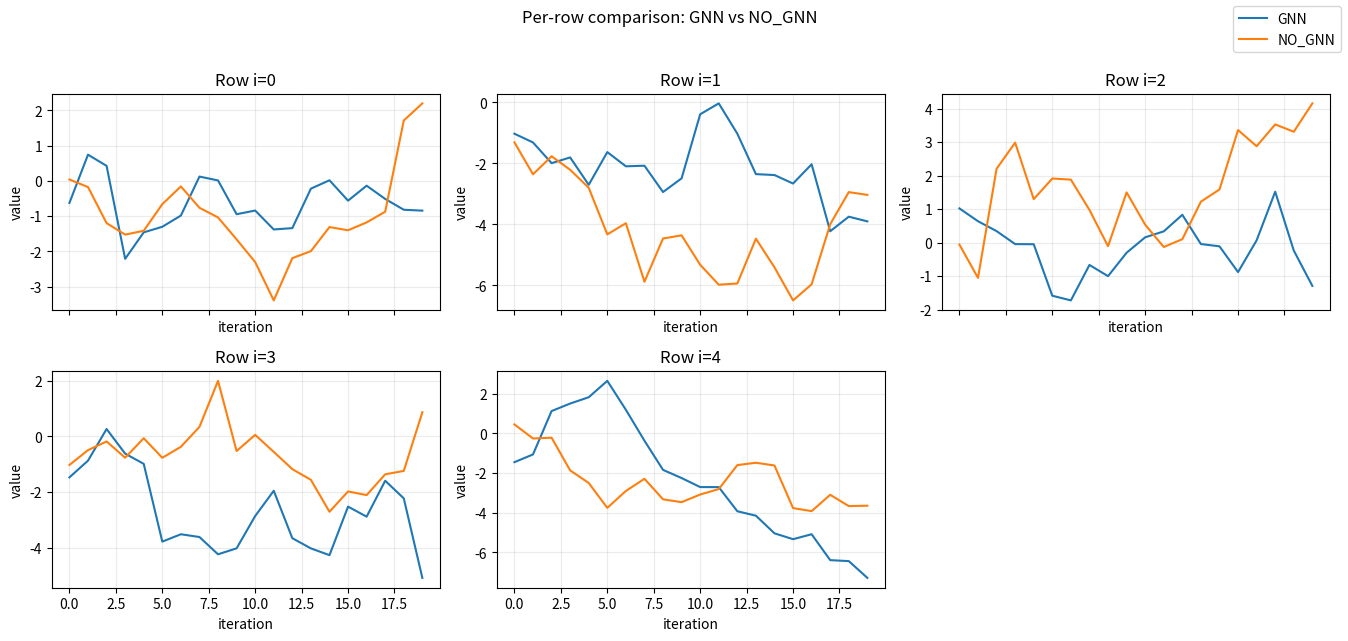
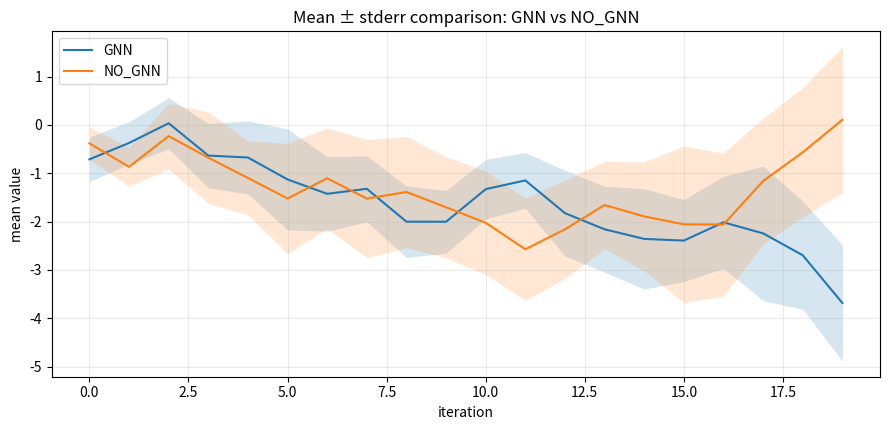
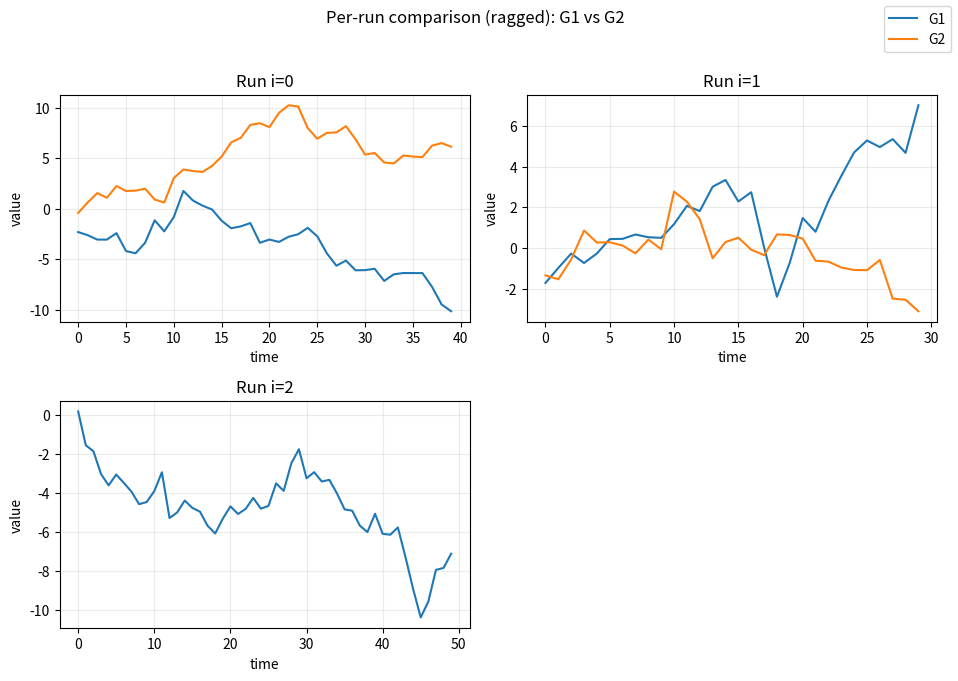
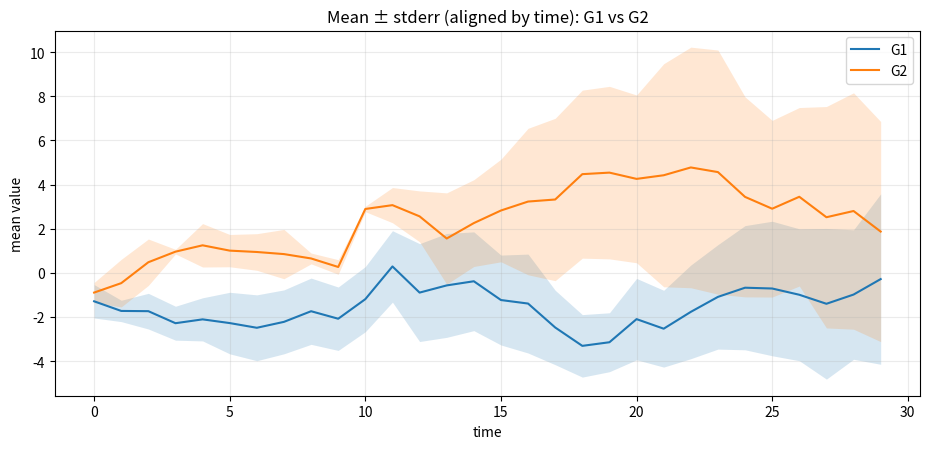

These figures' Python source, in order:
import math
import os
from collections.abc import Sequence as ABCSequence
from typing import Dict, List, Optional, Sequence, Tuple, Union

import numpy as np
import matplotlib.pyplot as plt


ArrayLike2D = Union[np.ndarray, Sequence[Sequence[float]]]


# =========================================================
# Helpers
# =========================================================

def _as_2d_float(x: ArrayLike2D, name: str) -> np.ndarray:
    arr = np.asarray(x, dtype=float)
    if arr.ndim != 2:
        raise ValueError(f"{name} 必须是二维数组，但 got {name}.ndim={arr.ndim}")
    return arr


def _ceil_sqrt_grid(k: int, max_cols: Optional[int] = None) -> Tuple[int, int]:
    if k <= 0:
        return 1, 1
    cols = int(math.ceil(math.sqrt(k)))
    if max_cols is not None:
        cols = max(1, min(cols, int(max_cols)))
    rows = int(math.ceil(k / cols))
    return rows, cols


def _safe_std_1d(vals: np.ndarray, ddof: int) -> float:
    """vals: 1d array without NaN"""
    if vals.size == 0:
        return float("nan")
    ddof_eff = ddof if vals.size > ddof else 0
    return float(np.std(vals, ddof=ddof_eff))


# =========================================================
# (A) 多组等长矩阵对比：每组 shape=(n,m)
# =========================================================

def plot_multi_matrices(
    matrices: Union[Sequence[ArrayLike2D], Dict[str, ArrayLike2D]],
    labels: Optional[Sequence[str]] = None,
    *,
    save_dir: str = ".",
    prefix: str = "compare",
    dpi: int = 200,
    save_pdf: bool = False,
    x_label: str = "iteration",
    y_label: str = "value",
    per_row_title: Optional[str] = None,
    mean_title: Optional[str] = None,
    ci: Optional[str] = "stderr",  # None | "std" | "stderr"
    ci_alpha: float = 0.18,
    ddof: int = 1,
    nan_policy: str = "omit",  # "omit" | "propagate"
    show_subplot_legend: bool = False,
    global_legend_loc: str = "upper right",
    max_cols: Optional[int] = None,
) -> Dict:
    """对 K 组等长矩阵 (n,m) 画：
    1) n 个子图：第 i 个子图对比 matrices[k][i,:]
    2) 均值曲线：每组 mean(axis=0)，并可添加 std/stderr 阴影（fill_between）

    Parameters
    ----------
    matrices:
        - list/tuple: [mat1, mat2, ...]，每个 mat shape=(n,m)
        - dict: {"label": mat, ...}，label 直接用作图例
    ci:
        None 不画阴影；"std" 画 mean±std；"stderr" 画 mean±stderr。
    nan_policy:
        "omit" 使用 nanmean/nanstd；"propagate" 遇 NaN 会向下传播。
    """

    # --------- normalize inputs ---------
    if isinstance(matrices, dict):
        _labels = list(matrices.keys())
        mats = [_as_2d_float(matrices[k], f"matrices['{k}']") for k in _labels]
    else:
        mats = [_as_2d_float(m, f"matrices[{i}]") for i, m in enumerate(matrices)]
        _labels = list(labels) if labels is not None else [f"M{i}" for i in range(len(mats))]

    if len(mats) < 2:
        raise ValueError(f"至少需要两组数据进行对比，但 got K={len(mats)}")
    if len(_labels) != len(mats):
        raise ValueError(f"labels 长度必须等于组数 K={len(mats)}，但 got len(labels)={len(_labels)}")

    n, m = mats[0].shape
    if n <= 0 or m <= 0:
        raise ValueError(f"矩阵 shape 必须是正数，但 got (n,m)=({n},{m})")
    for j, mat in enumerate(mats[1:], start=1):
        if mat.shape != (n, m):
            raise ValueError(f"所有矩阵形状必须一致：期望 ({n},{m}) 但 matrices[{j}].shape={mat.shape}")

    os.makedirs(save_dir, exist_ok=True)
    x = np.arange(m)

    # ---------------------------
    # 图1：n个子图（自动网格排版）
    # ---------------------------
    rows, cols = _ceil_sqrt_grid(n, max_cols=max_cols)

    fig1, axes = plt.subplots(rows, cols, figsize=(4.5 * cols, 3.2 * rows), sharex=True)
    axes = np.array(axes).reshape(-1)

    for i in range(n):
        ax = axes[i]
        for lab, mat in zip(_labels, mats):
            ax.plot(x, mat[i, :], label=(lab if show_subplot_legend else None))
        ax.set_title(f"Row i={i}")
        ax.set_xlabel(x_label)
        ax.set_ylabel(y_label)
        ax.grid(True, alpha=0.25)
        if show_subplot_legend:
            ax.legend()

    for k in range(n, rows * cols):
        axes[k].axis("off")

    if per_row_title is None:
        per_row_title = "Per-row comparison: " + " vs ".join(_labels)
    fig1.suptitle(per_row_title, y=0.995)

    if not show_subplot_legend:
        # 找一个包含最多 lines 的子图来做全局图例
        src_ax = axes[0]
        best = -1
        for ax in axes[:n]:
            if len(ax.lines) > best:
                best = len(ax.lines)
                src_ax = ax
        handles = src_ax.lines[: len(mats)]
        fig1.legend(handles, _labels, loc=global_legend_loc)

    fig1.tight_layout(rect=[0, 0, 1, 0.97])

    fig1_png = os.path.join(save_dir, f"{prefix}_per_row.png")
    fig1.savefig(fig1_png, dpi=dpi, bbox_inches="tight")
    fig1_pdf = None
    if save_pdf:
        fig1_pdf = os.path.join(save_dir, f"{prefix}_per_row.pdf")
        fig1.savefig(fig1_pdf, bbox_inches="tight")

    # ---------------------------
    # 图2：均值曲线 + std/stderr 阴影
    # ---------------------------
    use_nan = nan_policy.lower() == "omit"
    mean_fn = np.nanmean if use_nan else np.mean
    std_fn = np.nanstd if use_nan else np.std

    means: Dict[str, np.ndarray] = {}
    stds: Dict[str, np.ndarray] = {}
    stderrs: Dict[str, np.ndarray] = {}

    fig2 = plt.figure(figsize=(9.0, 4.4))
    ax2 = fig2.add_subplot(1, 1, 1)

    for lab, mat in zip(_labels, mats):
        mu = mean_fn(mat, axis=0)
        # n=1 时 ddof=1 会警告/产生 nan；这里自动退化 ddof=0
        ddof_eff = ddof if (n - ddof) > 0 else 0
        sd = std_fn(mat, axis=0, ddof=ddof_eff)

        if use_nan:
            cnt = np.sum(~np.isnan(mat), axis=0)
            se = np.where(cnt > 0, sd / np.sqrt(cnt), np.nan)
        else:
            se = sd / math.sqrt(n)

        means[lab] = mu
        stds[lab] = sd
        stderrs[lab] = se

        (line,) = ax2.plot(x, mu, label=lab)
        if ci is not None:
            ci_lower = ci.lower()
            if ci_lower not in {"std", "stderr"}:
                raise ValueError(f"ci 只能是 None/'std'/'stderr'，但 got ci={ci}")
            band = sd if ci_lower == "std" else se
            ax2.fill_between(
                x,
                mu - band,
                mu + band,
                alpha=ci_alpha,
                color=line.get_color(),
                linewidth=0,
            )

    if mean_title is None:
        if ci is None:
            mean_title = "Mean comparison: " + " vs ".join(_labels)
        else:
            mean_title = f"Mean ± {ci.lower()} comparison: " + " vs ".join(_labels)

    ax2.set_title(mean_title)
    ax2.set_xlabel(x_label)
    ax2.set_ylabel(f"mean {y_label}")
    ax2.grid(True, alpha=0.25)
    ax2.legend()
    fig2.tight_layout()

    fig2_png = os.path.join(save_dir, f"{prefix}_mean.png")
    fig2.savefig(fig2_png, dpi=dpi, bbox_inches="tight")
    fig2_pdf = None
    if save_pdf:
        fig2_pdf = os.path.join(save_dir, f"{prefix}_mean.pdf")
        fig2.savefig(fig2_pdf, bbox_inches="tight")

    plt.close(fig1)
    plt.close(fig2)

    return {
        "means": means,
        "stds": stds,
        "stderrs": stderrs,
        "saved": {
            "per_row_png": fig1_png,
            "mean_png": fig2_png,
            **({"per_row_pdf": fig1_pdf, "mean_pdf": fig2_pdf} if save_pdf else {}),
        },
    }


def plot_a_b_matrices(
    a: ArrayLike2D,
    b: ArrayLike2D,
    save_dir: str = ".",
    prefix: str = "gnn",
    dpi: int = 200,
    save_pdf: bool = False,
    label_1: str = "GNN",
    label_2: str = "NO_GNN",
    *,
    ci: Optional[str] = "stderr",
    ci_alpha: float = 0.18,
    ddof: int = 1,
    nan_policy: str = "omit",
) -> Dict:
    """兼容你的旧接口：输入两组 (n,m) 矩阵。

    额外支持：均值曲线阴影 (ci=std/stderr)。
    """
    out = plot_multi_matrices(
        [a, b],
        labels=[label_1, label_2],
        save_dir=save_dir,
        prefix=prefix,
        dpi=dpi,
        save_pdf=save_pdf,
        ci=ci,
        ci_alpha=ci_alpha,
        ddof=ddof,
        nan_policy=nan_policy,
        per_row_title=f"Per-row comparison: {label_1} vs {label_2}",
        mean_title=None,
    )

    a_ave = out["means"][label_1]
    b_ave = out["means"][label_2]

    return {
        "a_ave": a_ave,
        "b_ave": b_ave,
        "a_std": out["stds"][label_1],
        "b_std": out["stds"][label_2],
        "a_stderr": out["stderrs"][label_1],
        "b_stderr": out["stderrs"][label_2],
        "saved": out["saved"],
    }


# =========================================================
# (B) 多组“时间序列点集”：每条序列是 (L,2)=[y,time]
#     - 每组可包含多条序列（重复 run/seed）
#     - 每条序列长度 L 可不同
# =========================================================

Series2D = Union[np.ndarray, Sequence[Sequence[float]]]
GroupSeries = Union[Series2D, Sequence[Series2D]]  # 单条序列 or 序列列表


def _coerce_group_to_runs(g: GroupSeries, name: str) -> List[np.ndarray]:
    """把 group 规范成 List[np.ndarray]，每个 run 都是 shape=(L,2+) 的二维数组。

    支持输入：
    - 单条 run：np.ndarray (L,2+) 或 点列表 [[y,x],[y,x],...]
    - 多条 run：list/tuple/Sequence of runs，其中每个 run 可是 (L,2+) ndarray 或点列表
    - ndarray (R,L,2+) / ndarray(object) (R,) 也支持（会拆成 R 条 run）
    """
    if g is None:
        raise ValueError(f"{name} 不能为空")

    # -------- numpy array cases --------
    if isinstance(g, np.ndarray):
        if g.ndim == 2:
            arr = np.asarray(g, dtype=float)
            if arr.shape[1] < 2:
                raise ValueError(f"{name} 必须是 shape=(L,2+) 的二维数组，但 got {arr.shape}")
            return [arr]

        if g.ndim == 3:
            if g.shape[-1] < 2:
                raise ValueError(f"{name} 必须是 shape=(R,L,2+) 的三维数组，但 got {g.shape}")
            return [np.asarray(g[i], dtype=float) for i in range(g.shape[0])]

        # 允许单点 run: shape=(2,) => (1,2)
        if g.ndim == 1 and g.shape[0] >= 2 and g.dtype != object:
            arr = np.asarray(g, dtype=float).reshape(1, -1)
            if arr.shape[1] < 2:
                raise ValueError(f"{name} 必须至少包含 2 列 [y,x]，但 got {arr.shape}")
            return [arr]

        # object array (R,) containing runs
        if g.ndim == 1 and g.dtype == object:
            g = list(g)  # fallthrough to sequence handling
        else:
            raise ValueError(f"{name} 必须是 (L,2+) / (R,L,2+) / 点列表 / run 列表，但 got ndarray.ndim={g.ndim}")

    # -------- sequence cases (list/tuple/other sequences) --------
    if isinstance(g, ABCSequence) and not isinstance(g, (str, bytes)):
        if len(g) == 0:
            return []

        def _is_scalar(z) -> bool:
            return isinstance(z, (int, float, np.integer, np.floating)) and not isinstance(z, (bool, np.bool_))

        def _is_point(p) -> bool:
            # point: (2,) like [y,x] or np.array([y,x])
            if isinstance(p, np.ndarray):
                return p.ndim == 1 and p.shape[0] >= 2 and _is_scalar(p[0]) and _is_scalar(p[1])
            if isinstance(p, (list, tuple)) and len(p) >= 2:
                return _is_scalar(p[0]) and _is_scalar(p[1])
            return False

        # case A: g is a single run represented as list of points
        if all(_is_point(e) for e in g):
            arr = np.asarray(g, dtype=float)
            if arr.ndim != 2 or arr.shape[1] < 2:
                raise ValueError(f"{name} 必须能转换为 shape=(L,2+) 的二维数组，但 got {arr.shape}")
            return [arr]

        # case B: g is a list of runs (ragged lengths allowed)
        runs: List[np.ndarray] = []
        for i, item in enumerate(g):
            arr = np.asarray(item, dtype=float)

            # allow single-point run: (2,) -> (1,2)
            if arr.ndim == 1 and arr.shape[0] >= 2:
                arr = arr.reshape(1, -1)

            if arr.ndim != 2 or arr.shape[1] < 2:
                raise ValueError(f"{name}[{i}] 必须是 shape=(L,2+) 的二维数组（或点列表），但 got {arr.shape}")

            runs.append(arr)
        return runs

    # -------- fallback: try interpret as a single 2D run --------
    arr = np.asarray(g, dtype=float)
    if arr.ndim == 2 and arr.shape[1] >= 2:
        return [arr]
    if arr.ndim == 1 and arr.shape[0] >= 2:
        arr = arr.reshape(1, -1)
        if arr.shape[1] >= 2:
            return [arr]
    raise ValueError(f"{name} 必须是二维点序列(或其列表)，但 got {type(g)}")


def _extract_xy_from_run(run: np.ndarray, *, y_col: int = 0, x_col: int = 1) -> Tuple[np.ndarray, np.ndarray]:
    """run: shape=(L,2+) 且列顺序默认 [y, x(time)]"""
    if run.ndim != 2 or run.shape[1] < 2:
        raise ValueError(f"每条 run 必须是 shape=(L,2+) 的二维数组，但 got {run.shape}")

    y = np.asarray(run[:, y_col], dtype=float)
    x = np.asarray(run[:, x_col], dtype=float)

    # 去掉 NaN
    mask = ~(np.isnan(x) | np.isnan(y))
    x = x[mask]
    y = y[mask]

    if x.size == 0:
        return x, y

    # 按 x 排序
    order = np.argsort(x)
    x = x[order]
    y = y[order]

    # 合并重复 x：对 y 取平均
    if x.size > 1 and np.any(np.diff(x) == 0):
        ux, inv = np.unique(x, return_inverse=True)
        y_sum = np.zeros_like(ux, dtype=float)
        y_cnt = np.zeros_like(ux, dtype=float)
        for i, k in enumerate(inv):
            y_sum[k] += y[i]
            y_cnt[k] += 1
        y = y_sum / np.where(y_cnt > 0, y_cnt, 1)
        x = ux

    return x, y


def plot_multi_xy_groups(
    groups: Union[Sequence[GroupSeries], Dict[str, GroupSeries]],
    labels: Optional[Sequence[str]] = None,
    *,
    save_dir: str = ".",
    prefix: str = "ts",
    dpi: int = 200,
    save_pdf: bool = False,
    x_label: str = "time",
    y_label: str = "value",
    per_run_title: Optional[str] = None,
    mean_title: Optional[str] = None,
    ci: Optional[str] = "stderr",  # None | "std" | "stderr"
    ci_alpha: float = 0.18,
    ddof: int = 1,
    nan_policy: str = "omit",  # 这里只建议用 omit
    y_col: int = 0,
    x_col: int = 1,
    truncate: str = "min_len",  # "none" | "min_len" | "min_end" | "overlap"
    grid: Union[str, np.ndarray] = "auto",  # "auto" | "union" | "linspace" | np.ndarray
    grid_points: int = 200,
    max_unique_grid: int = 500,
    max_runs_plot: int = 25,
    show_subplot_legend: bool = False,
    global_legend_loc: str = "upper right",
    max_cols: Optional[int] = None,
) -> Dict:
    """多组“时间序列点集”对比。

    数据格式（你描述的情况）：
    - 每条序列(run) 是二维数组 shape=(L,2)，每行是一个点： [y, x_time]
    - 每组 group 可包含多条 run（重复实验/不同 seed），长度 L 可不同
    - 各组 run 数量也可不同

    本函数输出两张图：
    1) per-run 对比图：第 i 个子图对比每组的第 i 条 run（若该组不存在第 i 条则跳过）
    2) mean 曲线对比：先把每条 run 插值到统一的 x-grid，再计算 mean/std/stderr 并画阴影

    truncate:
      - 'none'    : 不截断
      - 'min_len' : per-run 子图按各组该 run 的最短点数截断（按时间排序后取前 L_min 个点）；均值图仍按最短结束时间截断
      - 'min_end' : per-run 子图按该 run 在各组中的最短结束时间截断；均值图按各组内最短 run 的结束时间做全局截断
      - 'overlap' : 使用各组时间范围交集 [max(start), min(end)]


    grid:
      - "auto": 若全局 unique x 数量不大且接近整数 -> 用 union；否则用 linspace(grid_points)
      - "union": 用全局所有 unique x 作为网格（超过 max_unique_grid 则退化为 linspace）
      - "linspace": 用 [xmin, xmax] 的等距网格
      - np.ndarray: 直接指定网格（1d）

    返回：
      out["grid"]: 统一 x-grid
      out["means"][label], out["stds"][label], out["stderrs"][label]
      out["saved"]: 保存路径
    """

    # --------- normalize inputs ---------
    if isinstance(groups, dict):
        _labels = list(groups.keys())
        group_runs = [_coerce_group_to_runs(groups[k], f"groups['{k}']") for k in _labels]
    else:
        group_list = list(groups)
        _labels = list(labels) if labels is not None else [f"G{i}" for i in range(len(group_list))]
        if len(_labels) != len(group_list):
            raise ValueError(f"labels 长度必须等于组数 K={len(group_list)}，但 got len(labels)={len(_labels)}")
        group_runs = [_coerce_group_to_runs(g, f"groups[{i}]") for i, g in enumerate(group_list)]

    if len(_labels) < 2:
        raise ValueError(f"至少需要两组数据进行对比，但 got K={len(_labels)}")

    os.makedirs(save_dir, exist_ok=True)

    # 抽取所有 run 的 (x,y)
    runs_xy: List[List[Tuple[np.ndarray, np.ndarray]]] = []
    for lab, runs in zip(_labels, group_runs):
        tmp = []
        for r in runs:
            x, y = _extract_xy_from_run(np.asarray(r, dtype=float), y_col=y_col, x_col=x_col)
            tmp.append((x, y))
        runs_xy.append(tmp)

    # ---------------------------
    # 图1：per-run 子图（按 run index 对齐，不足则跳过）
    # ---------------------------
    max_runs = max((len(r) for r in runs_xy), default=0)
    runs_to_plot = min(max_runs, int(max_runs_plot))
    if runs_to_plot <= 0:
        raise ValueError("所有组都没有有效 run（空列表或全 NaN）")

    rows, cols = _ceil_sqrt_grid(runs_to_plot, max_cols=max_cols)
    fig1, axes = plt.subplots(rows, cols, figsize=(4.8 * cols, 3.4 * rows), sharex=False)
    axes = np.array(axes).reshape(-1)

    for i in range(runs_to_plot):
        ax = axes[i]

        # truncate: 同一子图里，不同组的第 i 条 run 长度可能不同。
        # - min_len: 取各组该 run 的最短点数 L_min（按时间排序后取前 L_min 个点）
        # - min_end/overlap: 按最短结束时间(min_end)或时间交集(overlap)截断
        t_mode = (truncate or 'none').lower()
        t_start = None
        t_end = None
        l_min = None

        if t_mode == 'min_len':
            lens = []
            for grp in runs_xy:
                if i < len(grp):
                    xx = grp[i][0]
                    if xx.size > 0:
                        lens.append(int(xx.size))
            if lens:
                l_min = int(min(lens))

        elif t_mode in {'min_end', 'overlap'}:
            starts = []
            ends = []
            for grp in runs_xy:
                if i < len(grp):
                    xx = grp[i][0]
                    if xx.size > 0:
                        starts.append(float(xx[0]))
                        ends.append(float(xx[-1]))
            if ends:
                t_end = float(min(ends))
                if t_mode == 'overlap' and starts:
                    t_start = float(max(starts))

        for lab, group in zip(_labels, runs_xy):
            if i >= len(group):
                continue
            x, y = group[i]
            if x.size == 0:
                continue
            if l_min is not None and x.size > l_min:
                x = x[:l_min]
                y = y[:l_min]
            if t_end is not None:
                m = x <= t_end
                if t_start is not None:
                    m = m & (x >= t_start)
                x2 = x[m]
                y2 = y[m]
                if x2.size == 0:
                    continue
                x, y = x2, y2
            ax.plot(x, y, label=(lab if show_subplot_legend else None))
        ax.set_title(f"Run i={i}")
        ax.set_xlabel(x_label)
        ax.set_ylabel(y_label)
        ax.grid(True, alpha=0.25)
        if show_subplot_legend:
            ax.legend()

    for k in range(runs_to_plot, rows * cols):
        axes[k].axis("off")

    if per_run_title is None:
        per_run_title = "Per-run comparison (ragged): " + " vs ".join(_labels)
    fig1.suptitle(per_run_title, y=0.995)

    if not show_subplot_legend:
        # 找一个拥有最多 lines 的子图来做全局图例
        src_ax = axes[0]
        best = -1
        for ax in axes[:runs_to_plot]:
            if len(ax.lines) > best:
                best = len(ax.lines)
                src_ax = ax
        handles = src_ax.lines
        # handles 可能少于组数（因为某些组缺 run/为空），但 label 顺序仍按出现顺序
        # 这里更稳：根据 _labels 生成 proxy handles
        if len(handles) > 0:
            # 如果 handles 少，仍使用已有 handles 的颜色；其余用空 proxy
            proxy = []
            for j, lab in enumerate(_labels):
                if j < len(handles):
                    proxy.append(handles[j])
                else:
                    proxy.append(plt.Line2D([], [], linestyle="-"))
            fig1.legend(proxy, _labels, loc=global_legend_loc)

    fig1.tight_layout(rect=[0, 0, 1, 0.97])

    fig1_png = os.path.join(save_dir, f"{prefix}_per_run.png")
    fig1.savefig(fig1_png, dpi=dpi, bbox_inches="tight")
    fig1_pdf = None
    if save_pdf:
        fig1_pdf = os.path.join(save_dir, f"{prefix}_per_run.pdf")
        fig1.savefig(fig1_pdf, bbox_inches="tight")

    # ---------------------------
    # 图2：mean + std/stderr 阴影（先插值到统一网格）
    # ---------------------------
    # 统一 x-grid：使用全局 xmin/xmax
    all_x = np.concatenate([x for grp in runs_xy for (x, _y) in grp if x.size > 0], axis=0)
    if all_x.size == 0:
        raise ValueError("所有 run 都没有有效 x")
    x_min = float(np.nanmin(all_x))
    x_max = float(np.nanmax(all_x))

    # truncate mean-plot time range to the 'shortest' (per your request)
    t_mode = (truncate or 'none').lower()
    if t_mode in {'min_len', 'min_end', 'overlap'}:
        group_starts = []
        group_ends = []
        for grp in runs_xy:
            xs = [x for (x, _y) in grp if x.size > 0]
            if not xs:
                continue
            starts = [float(x[0]) for x in xs]
            ends = [float(x[-1]) for x in xs]
            # 组内最短长度：最小结束时间
            group_ends.append(min(ends))
            if t_mode == 'overlap':
                group_starts.append(max(starts))
            else:
                group_starts.append(min(starts))
        if group_ends:
            x_max2 = min(group_ends)
            x_min2 = max(group_starts) if group_starts else x_min
            if x_min2 < x_max2:
                x_min, x_max = float(x_min2), float(x_max2)
            else:
                # 如果没有公共起点，也至少按最短结束时间截断
                x_max = float(x_max2)

    def _make_grid() -> np.ndarray:
        if isinstance(grid, np.ndarray):
            g = np.asarray(grid, dtype=float).reshape(-1)
            return np.sort(g)

        mode = str(grid).lower()
        if mode not in {"auto", "union", "linspace"}:
            raise ValueError(f"grid 只能是 'auto'/'union'/'linspace'/np.ndarray，但 got grid={grid}")

        # union 候选（若已 truncate，则只取截断区间内的 x）
        ax = all_x[~np.isnan(all_x)]
        ax = ax[(ax >= x_min) & (ax <= x_max)]
        uniq = np.unique(ax)
        uniq = np.sort(uniq)

        if mode in {"union", "auto"}:
            if uniq.size <= max_unique_grid:
                if mode == "union":
                    return uniq
                # auto: 若 x 接近整数（迭代/代数）就用 union，否则 linspace
                if np.allclose(uniq, np.round(uniq)):
                    return uniq

        # linspace
        pts = max(2, int(grid_points))
        return np.linspace(x_min, x_max, pts)

    xg = _make_grid()

    use_nan = nan_policy.lower() == "omit"

    means: Dict[str, np.ndarray] = {}
    stds: Dict[str, np.ndarray] = {}
    stderrs: Dict[str, np.ndarray] = {}
    counts: Dict[str, np.ndarray] = {}

    fig2 = plt.figure(figsize=(9.4, 4.6))
    ax2 = fig2.add_subplot(1, 1, 1)

    for lab, grp in zip(_labels, runs_xy):
        if len(grp) == 0:
            means[lab] = np.full_like(xg, np.nan, dtype=float)
            stds[lab] = np.full_like(xg, np.nan, dtype=float)
            stderrs[lab] = np.full_like(xg, np.nan, dtype=float)
            counts[lab] = np.zeros_like(xg, dtype=int)
            continue

        Y = np.full((len(grp), xg.size), np.nan, dtype=float)

        for r, (x, y) in enumerate(grp):
            if x.size == 0:
                continue
            if x.size == 1:
                # 只有一个点：只在最接近的 grid 点落值
                j = int(np.argmin(np.abs(xg - x[0])))
                Y[r, j] = y[0]
                continue

            # 只在该 run 的有效范围内插值，其余保持 NaN
            mask = (xg >= x[0]) & (xg <= x[-1])
            if not np.any(mask):
                continue

            Y[r, mask] = np.interp(xg[mask], x, y)

        if use_nan:
            mu = np.nanmean(Y, axis=0)
            cnt = np.sum(~np.isnan(Y), axis=0)

            sd = np.full_like(mu, np.nan, dtype=float)
            for j in range(xg.size):
                vals = Y[:, j]
                vals = vals[~np.isnan(vals)]
                sd[j] = _safe_std_1d(vals, ddof)

            se = np.where(cnt > 0, sd / np.sqrt(cnt), np.nan)
        else:
            mu = np.mean(Y, axis=0)
            cnt = np.full_like(mu, fill_value=Y.shape[0], dtype=int)
            ddof_eff = ddof if (Y.shape[0] - ddof) > 0 else 0
            sd = np.std(Y, axis=0, ddof=ddof_eff)
            se = sd / math.sqrt(Y.shape[0])

        means[lab] = mu
        stds[lab] = sd
        stderrs[lab] = se
        counts[lab] = cnt

        (line,) = ax2.plot(xg, mu, label=lab)
        if ci is not None:
            ci_lower = ci.lower()
            if ci_lower not in {"std", "stderr"}:
                raise ValueError(f"ci 只能是 None/'std'/'stderr'，但 got ci={ci}")
            band = sd if ci_lower == "std" else se
            ax2.fill_between(
                xg,
                mu - band,
                mu + band,
                alpha=ci_alpha,
                color=line.get_color(),
                linewidth=0,
            )

    if mean_title is None:
        if ci is None:
            mean_title = "Mean comparison (aligned by time): " + " vs ".join(_labels)
        else:
            mean_title = f"Mean ± {ci.lower()} (aligned by time): " + " vs ".join(_labels)

    ax2.set_title(mean_title)
    ax2.set_xlabel(x_label)
    ax2.set_ylabel(f"mean {y_label}")
    ax2.grid(True, alpha=0.25)
    ax2.legend()
    fig2.tight_layout()

    fig2_png = os.path.join(save_dir, f"{prefix}_mean.png")
    fig2.savefig(fig2_png, dpi=dpi, bbox_inches="tight")
    fig2_pdf = None
    if save_pdf:
        fig2_pdf = os.path.join(save_dir, f"{prefix}_mean.pdf")
        fig2.savefig(fig2_pdf, bbox_inches="tight")

    plt.close(fig1)
    plt.close(fig2)

    return {
        "grid": xg,
        "means": means,
        "stds": stds,
        "stderrs": stderrs,
        "counts": counts,
        "saved": {
            "per_run_png": fig1_png,
            "mean_png": fig2_png,
            **({"per_run_pdf": fig1_pdf, "mean_pdf": fig2_pdf} if save_pdf else {}),
        },
    }




def plot_multi_xy_groups_minlen(
    groups: Union[Sequence[GroupSeries], Dict[str, GroupSeries]],
    labels: Optional[Sequence[str]] = None,
    *,
    truncate: str = "min_len",
    **kwargs,
) -> Dict:
    """便捷封装：强制按最短点数截断（truncate='min_len'）。

    说明：为保持均值曲线的时间语义，均值图仍按最短结束时间截断并在统一时间网格上插值。
    你也可以直接调用 plot_multi_xy_groups(..., truncate='min_len')。
    """
    return plot_multi_xy_groups(groups, labels=labels, truncate=truncate, **kwargs)


# =========================================================
# Quick demo
# =========================================================

if __name__ == "__main__":
    # demo 1: 等长矩阵
    n, m = 5, 20
    a = np.random.randn(n, m).cumsum(axis=1)
    b = np.random.randn(n, m).cumsum(axis=1)
    out = plot_a_b_matrices(a, b, save_dir=".", prefix="demo_ab", ci="stderr")
    print("demo_ab saved:", out["saved"])

    # demo 2: ragged time-series groups
    # 每条 run: (L,2) -> [y, t]
    g1 = [
        np.column_stack([np.random.randn(40).cumsum(), np.arange(40)]),
        np.column_stack([np.random.randn(30).cumsum(), np.arange(30)]),
        np.column_stack([np.random.randn(50).cumsum(), np.arange(50)]),
    ]
    g2 = [
        np.column_stack([np.random.randn(45).cumsum(), np.arange(45)]),
        np.column_stack([np.random.randn(35).cumsum(), np.arange(35)]),
    ]

    out2 = plot_multi_xy_groups(
        {"G1": g1, "G2": g2},
        save_dir=".",
        prefix="demo_ts",
        ci="stderr",
        grid="auto",
        grid_points=60,
        max_runs_plot=9,
    )
    print("demo_ts saved:", out2["saved"])
